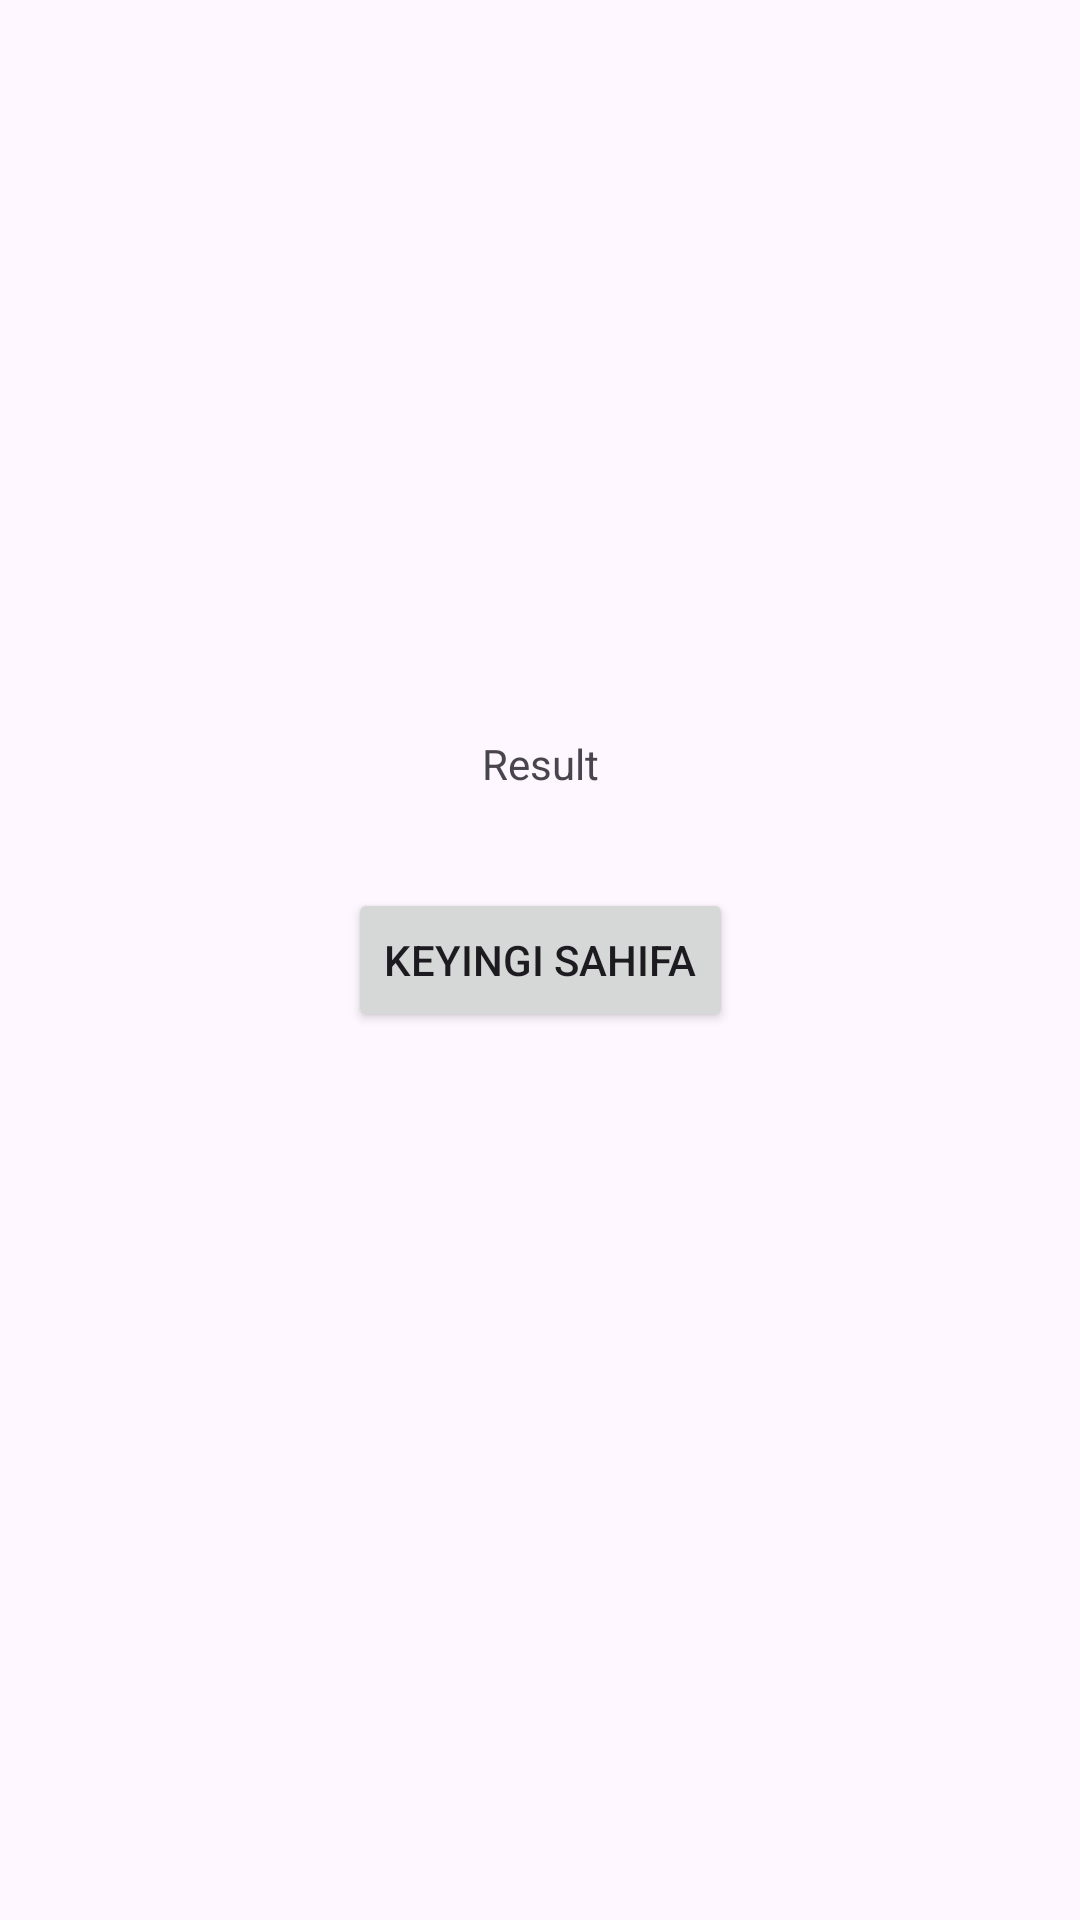

This screen was rendered from an Android layout file. Write that file and the resources it references.
<!-- AndroidManifest.xml: application theme Theme.MDAN8 -->
<!-- res/layout/activity_main.xml -->
<?xml version="1.0" encoding="utf-8"?>
<androidx.constraintlayout.widget.ConstraintLayout xmlns:android="http://schemas.android.com/apk/res/android"
    xmlns:app="http://schemas.android.com/apk/res-auto"
    xmlns:tools="http://schemas.android.com/tools"
    android:layout_width="match_parent"
    android:layout_height="match_parent"
    tools:context=".MainActivity">


    <Button
        android:id="@+id/secondActivityBtn"
        android:layout_width="wrap_content"
        android:layout_height="wrap_content"
        android:text="Keyingi sahifa"
        app:layout_constraintBottom_toBottomOf="parent"
        app:layout_constraintEnd_toEndOf="parent"
        app:layout_constraintHorizontal_bias="0.5"
        app:layout_constraintStart_toStartOf="parent"
        app:layout_constraintTop_toTopOf="parent"
        app:layout_constraintVertical_bias="0.5" />

    <TextView
        android:id="@+id/resuldTV"
        android:layout_width="wrap_content"
        android:layout_height="wrap_content"
        android:layout_marginBottom="32dp"
        android:text="Result"
        app:layout_constraintBottom_toTopOf="@+id/secondActivityBtn"
        app:layout_constraintEnd_toEndOf="parent"
        app:layout_constraintHorizontal_bias="0.5"
        app:layout_constraintStart_toStartOf="parent" />
</androidx.constraintlayout.widget.ConstraintLayout>
<!-- resources referenced by this layout -->
<resources>
  <style name="Theme.MDAN8" parent="Base.Theme.MDAN8" />
  <style name="Base.Theme.MDAN8" parent="Theme.Material3.DayNight.NoActionBar">
          
          
      </style>
</resources>
